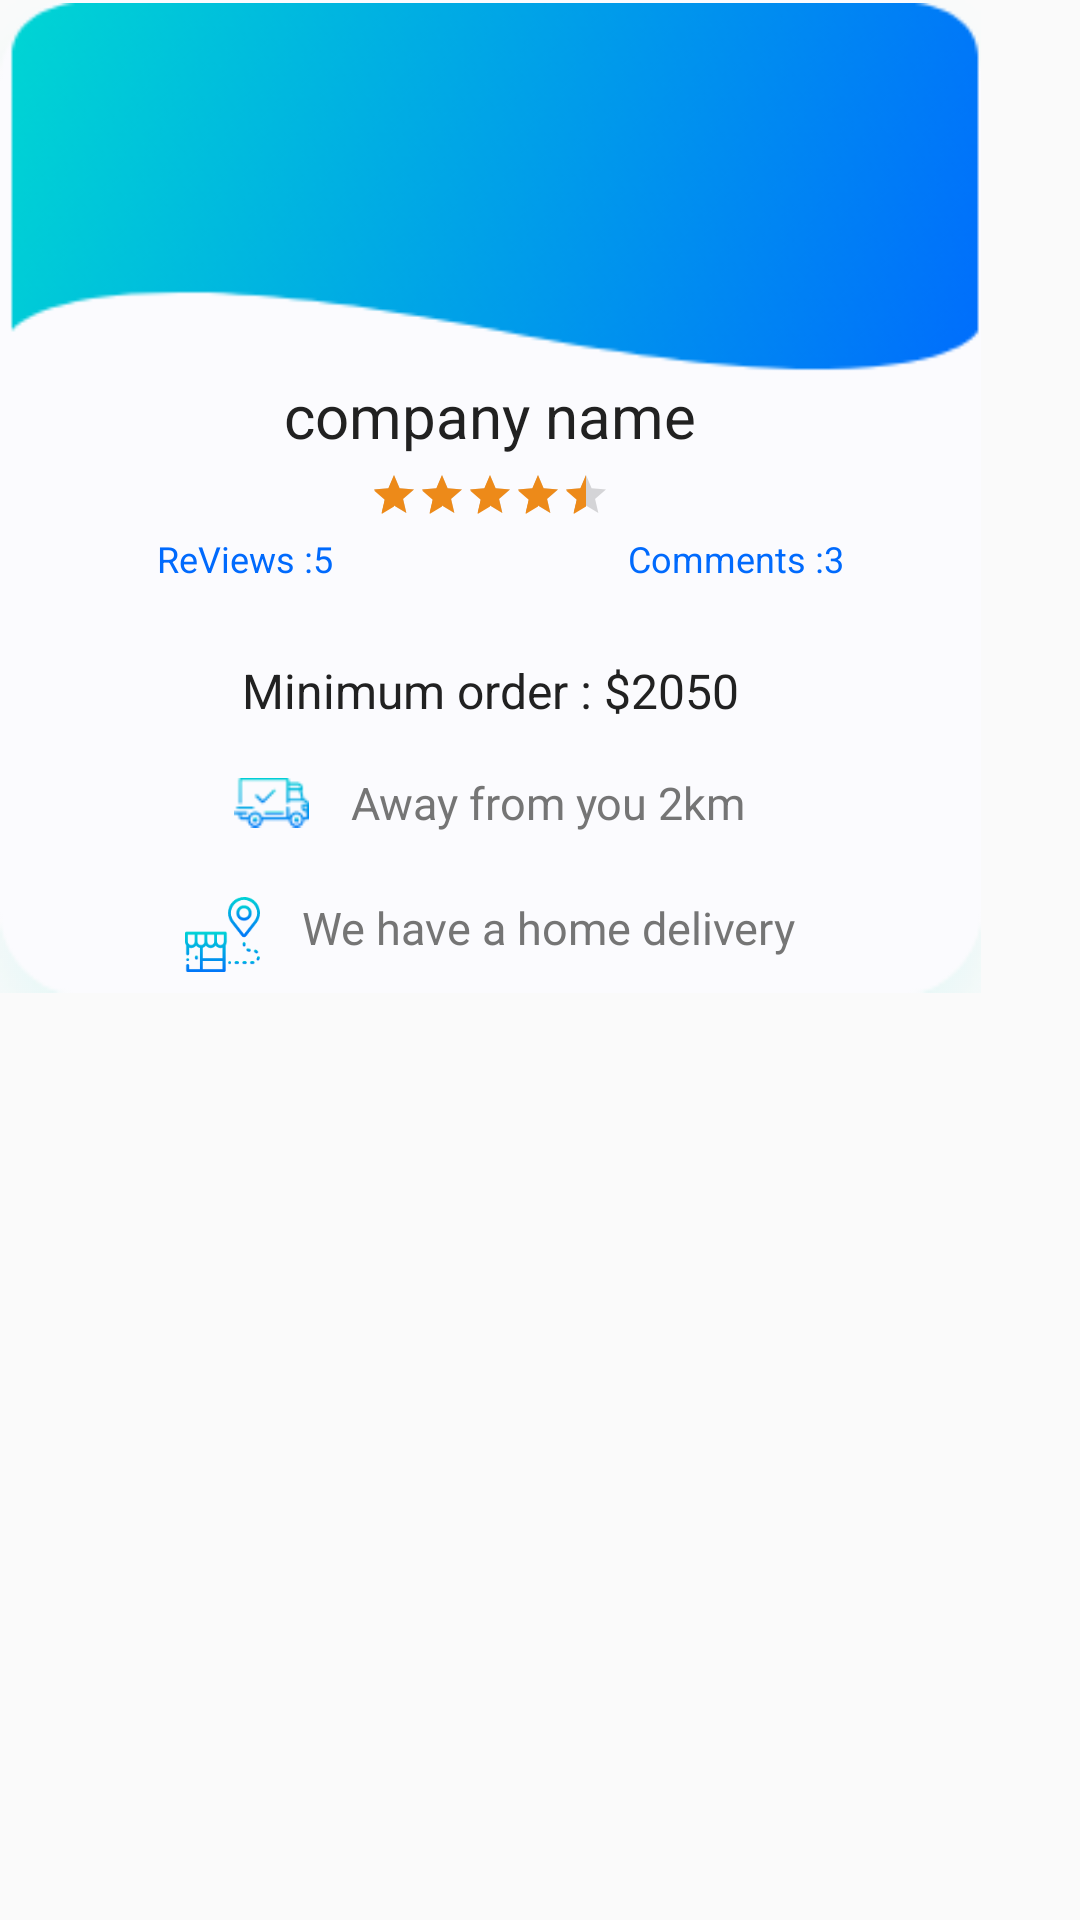

Produce the Android XML layout that renders to this screen, including the resource entries it uses.
<!-- AndroidManifest.xml: application theme AppTheme -->
<!-- res/layout/recycle_view_company_item.xml -->
<?xml version="1.0" encoding="utf-8"?>
<LinearLayout
    xmlns:android="http://schemas.android.com/apk/res/android"
    android:layout_width="327dp"
    android:layout_height="wrap_content">

    <LinearLayout
        android:id="@+id/linearlayout_companies_item"
        android:orientation="vertical"
        android:layout_width="327dp"
        android:layout_marginBottom="15dp"
        android:layout_height="wrap_content"
        android:background="@drawable/design_rectangle_profile">
        <ImageView
            android:id="@+id/image_item_company"
            android:layout_width="327dp"
            android:layout_height="wrap_content"
            android:src="@drawable/image_item_companies"/>
     <LinearLayout
         android:layout_gravity="center"
         android:gravity="center"
         android:orientation="vertical"
         android:layout_width="match_parent"
         android:layout_height="match_parent">
         <TextView
             android:id="@+id/tv_item_company_name"
             android:layout_width="wrap_content"
             android:layout_height="wrap_content"
             android:text="company name"
             android:textSize="20dp"
             android:textColor="#ff212121"/>
         <RatingBar
             android:id="@+id/ratingBar_company"
             android:layout_width="wrap_content"
             android:layout_height="wrap_content"
             android:layout_marginTop="5dp"
             style="@style/Widget.AppCompat.RatingBar.Small"
             android:numStars="5"
             android:rating="4.5" />
         <LinearLayout
             android:layout_marginTop="5dp"
             android:orientation="horizontal"
             android:layout_width="match_parent"
             android:layout_height="wrap_content">
             <LinearLayout
                 android:gravity="center"
                 android:layout_weight="1"
                 android:orientation="horizontal"
                 android:layout_width="match_parent"
                 android:layout_height="wrap_content">
                 <TextView
                     android:id="@+id/tv_item_reviews_company"
                     android:layout_width="wrap_content"
                     android:layout_height="wrap_content"
                     android:text="@string/reviews"
                     android:textSize="12sp"
                     android:textColor="#ff006afd"/>
                 <TextView
                     android:id="@+id/tv_item_reviews_number_company"
                     android:layout_width="wrap_content"
                     android:layout_height="wrap_content"
                     android:text="@string/tv_reviews"
                     android:textSize="12sp"
                     android:textColor="#ff006afd"/>
             </LinearLayout>
             <LinearLayout
                 android:gravity="center"
                 android:layout_weight="1"
                 android:orientation="horizontal"
                 android:layout_width="match_parent"
                 android:layout_height="wrap_content">
                 <TextView
                     android:id="@+id/tv_item_Comments_company"
                     android:layout_width="wrap_content"
                     android:layout_height="wrap_content"
                     android:text="@string/commnets"
                     android:textSize="12sp"
                     android:textColor="#ff006afd"/>
                 <TextView
                     android:id="@+id/tv_item_comments_number_company"
                     android:layout_width="wrap_content"
                     android:layout_height="wrap_content"
                     android:text="@string/tv_comments"
                     android:textSize="12sp"
                     android:textColor="#ff006afd"/>
             </LinearLayout>
             </LinearLayout>
         <LinearLayout
             android:orientation="horizontal"
             android:layout_marginTop="25dp"
             android:layout_width="wrap_content"
             android:layout_height="wrap_content">
             <TextView
                 android:id="@+id/tv_item_minimum_order_comapny"
                 android:layout_width="wrap_content"
                 android:layout_height="wrap_content"
                 android:text="Minimum order : "
                 android:textSize="16sp"
                 android:textColor="#ff212121"/>
             <TextView
                 android:id="@+id/tv_item_minimum_number_order_comapny"
                 android:layout_width="wrap_content"
                 android:layout_height="wrap_content"
                 android:text="$2050"
                 android:textSize="16sp"
                 android:textColor="#ff212121"/>
         </LinearLayout>
         <LinearLayout
             android:layout_marginTop="7dp"
             android:orientation="horizontal"
             android:gravity="center"
             android:layout_gravity="center"
             android:layout_width="wrap_content"
             android:layout_height="wrap_content">
             <ImageView
                 android:layout_margin="7dp"
                 android:layout_width="25dp"
                 android:layout_height="25dp"
                 android:src="@drawable/car_image_company_details"/>
             <TextView
                 android:layout_margin="7dp"
                 android:id="@+id/tv_item_carOrder_comapny"
                 android:layout_width="wrap_content"
                 android:layout_height="wrap_content"
                 android:text="Away from you 2km"
                 android:textSize="15sp"
                 android:textColor="#ff757575"/>
         </LinearLayout>
         <LinearLayout
             android:layout_marginTop="5dp"
             android:orientation="horizontal"
             android:layout_width="wrap_content"
             android:layout_height="match_parent">
             <ImageView
                 android:layout_margin="7dp"
                 android:layout_width="25dp"
                 android:layout_height="25dp"
                 android:src="@drawable/route_iamge_company_details"/>
             <TextView
                 android:layout_margin="7dp"
                 android:id="@+id/tv_item_DeliveryGps_comapny"
                 android:layout_width="wrap_content"
                 android:layout_height="match_parent"
                 android:text="We have a home delivery"
                 android:textSize="15sp"
                 android:textColor="#ff757575"/>
         </LinearLayout>
     </LinearLayout>
    </LinearLayout>
</LinearLayout>
<!-- resources referenced by this layout -->
<resources>
  <!-- drawable car_image_company_details: png bitmap (drawable-hdpi, 1363 bytes) -->
  <!-- drawable design_rectangle_profile: png bitmap (drawable, 1834 bytes) -->
  <!-- drawable image_item_companies: png bitmap (drawable, 9839 bytes) -->
  <!-- drawable route_iamge_company_details: png bitmap (drawable-hdpi, 1274 bytes) -->
  <string name="commnets" translatable="false">Comments : </string>
  <string name="reviews" translatable="false">ReViews : </string>
  <string name="tv_comments" translatable="false"> 3 </string>
  <string name="tv_reviews" translatable="false"> 5 </string>
  <style name="AppTheme" parent="Theme.AppCompat.Light.DarkActionBar">
          
          <item name="colorPrimary">@color/colorPrimary</item>
          <item name="colorPrimaryDark">@color/colorPrimaryDark</item>
          <item name="colorAccent">@color/colorAccent</item>
      </style>
  <color name="colorPrimary">#0065ff</color>
  <color name="colorPrimaryDark">#0C3779</color>
  <color name="colorAccent">#ffed8a19</color>
</resources>
